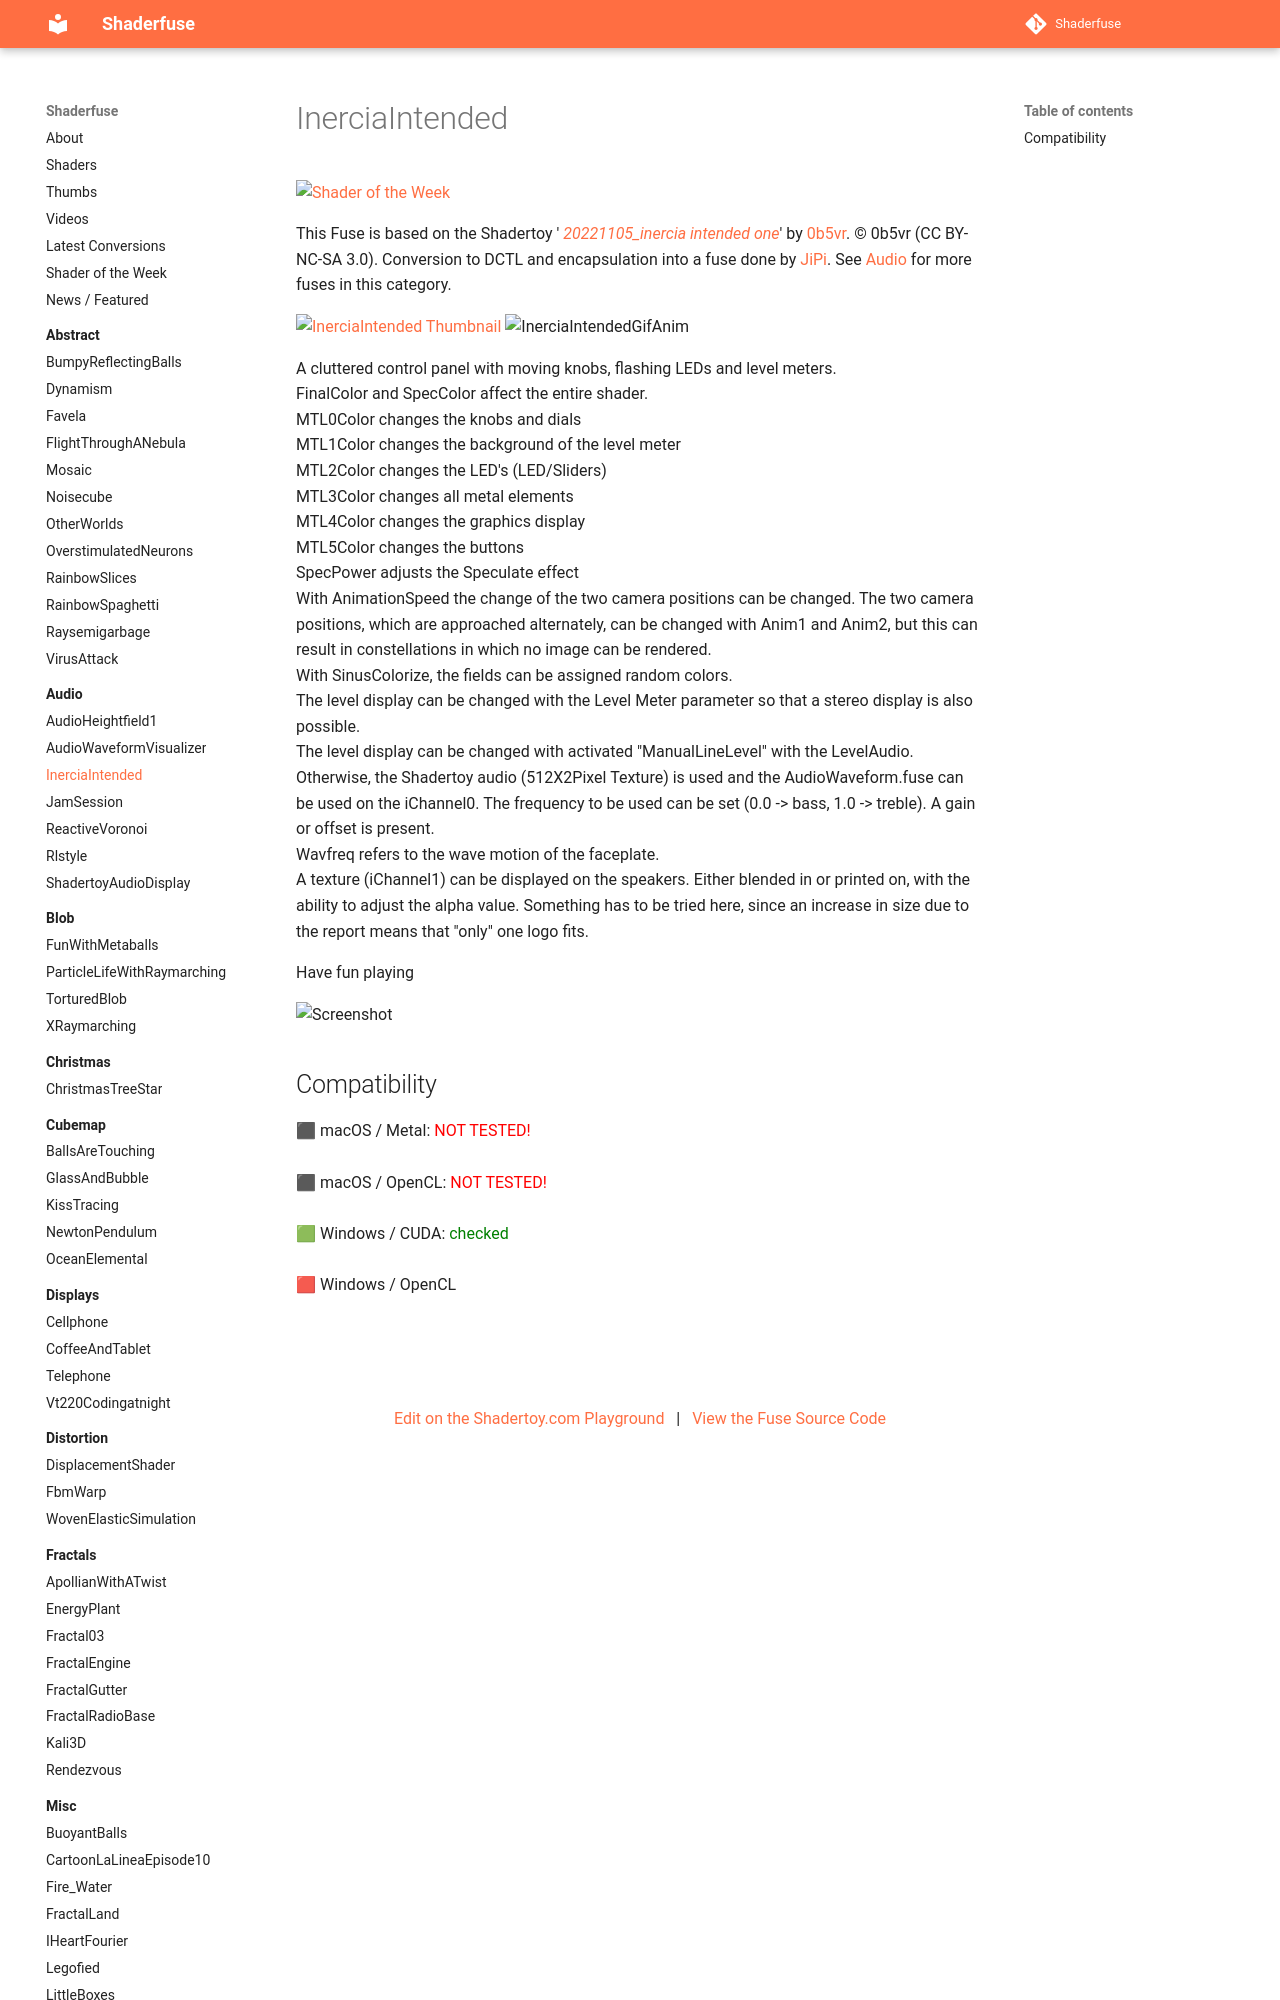

repository: nmbr73/Shaderfuse · page: Audio/InerciaIntended/index.html · generator: mkdocs

A cluttered control panel with moving knobs, flashing LEDs and level meters.
FinalColor and SpecColor affect the entire shader.
MTL0Color changes the knobs and dials
MTL1Color changes the background of the level meter
MTL2Color changes the LED's (LED/Sliders)
MTL3Color changes all metal elements
MTL4Color changes the graphics display
MTL5Color changes the butt
